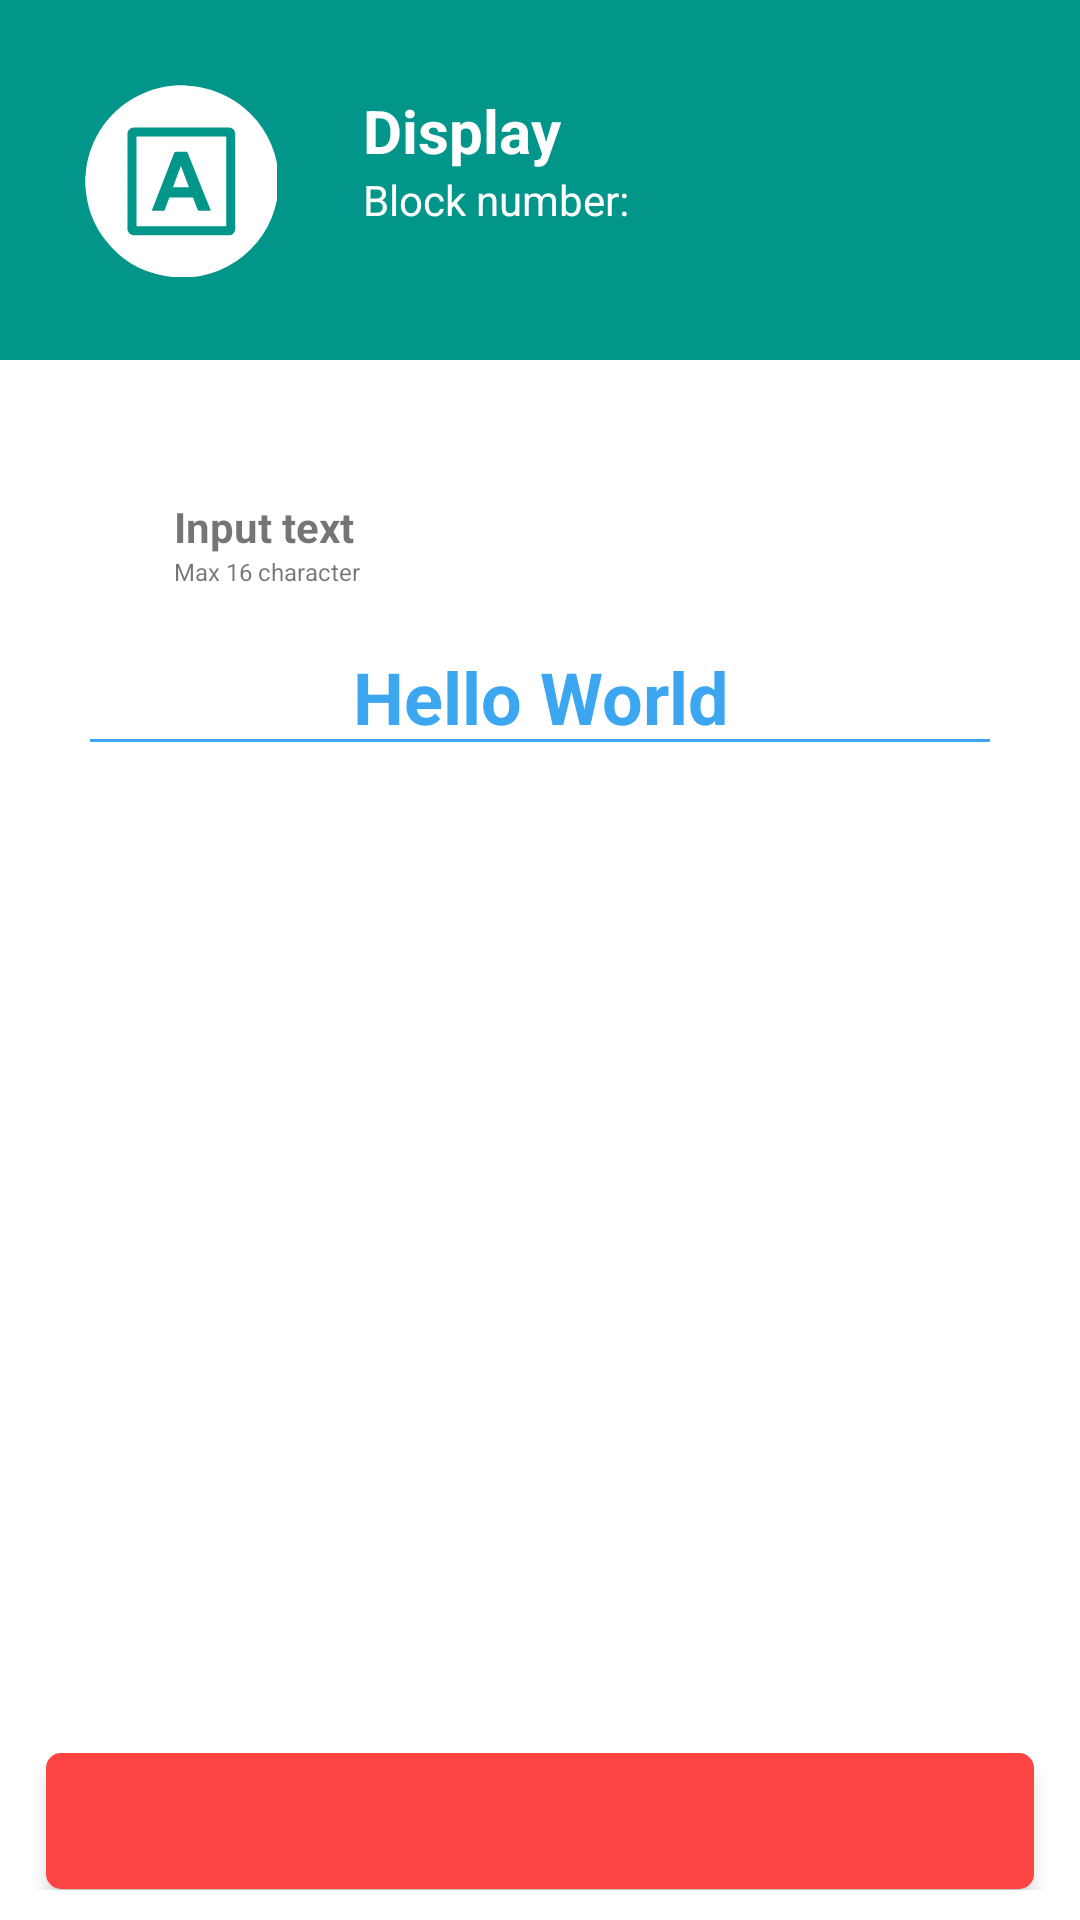

Produce the Android XML layout that renders to this screen, including the resource entries it uses.
<!-- AndroidManifest.xml: application theme AppTheme -->
<!-- res/layout/drag_pop_up_display.xml -->
<LinearLayout xmlns:android="http://schemas.android.com/apk/res/android"
    xmlns:app="http://schemas.android.com/apk/res-auto"
    xmlns:tools="http://schemas.android.com/tools"
    android:layout_width="match_parent"
    android:layout_height="match_parent"
    android:gravity="center_horizontal"
    android:orientation="vertical"
    >

    


    <LinearLayout
        android:layout_width="match_parent"
        android:layout_height="120dp"
        android:orientation="horizontal"
        android:background="@color/icon_display">

        <LinearLayout
            android:layout_width="121dp"
            android:layout_height="121dp"
            android:gravity="center"
            android:orientation="vertical">

            <android.support.v7.widget.AppCompatImageView
                android:id="@+id/Icon"
                android:layout_width="64dp"
                android:layout_height="64dp"
                android:layout_margin="20dp"
                app:srcCompat="@drawable/xdisplay"
                android:tint="#ffffff"/>

        </LinearLayout>

        <LinearLayout
            android:layout_width="match_parent"
            android:layout_height="match_parent"
            android:orientation="vertical">

            <TextView
                android:id="@+id/Title"
                android:layout_width="wrap_content"
                android:layout_height="wrap_content"
                android:layout_marginTop="30dp"
                android:text="@string/icon_display"
                android:textColor="@android:color/background_light"
                android:textSize="20sp"
                android:textStyle="bold" />

            <TextView
                android:id="@+id/Blocks"
                android:layout_width="match_parent"
                android:layout_height="wrap_content"
                android:layout_weight="1"
                android:text="Block number: "
                android:textColor="@android:color/background_light" />
        </LinearLayout>


        <LinearLayout
            android:layout_width="wrap_content"
            android:layout_height="wrap_content"
            android:orientation="vertical">

        </LinearLayout>

    </LinearLayout>

    <RelativeLayout
        android:layout_width="match_parent"
        android:layout_height="match_parent"
        android:background="#ffffff">

        <LinearLayout
            android:layout_width="match_parent"
            android:layout_height="wrap_content"
            android:layout_marginTop="46dp"
            android:orientation="vertical">

            <TextView
                android:id="@+id/textView"
                android:layout_width="match_parent"
                android:layout_height="wrap_content"
                android:paddingLeft="58dp"
                android:text="Input text"
                android:textStyle="bold" />

            <TextView
                android:id="@+id/textView4"
                android:layout_width="match_parent"
                android:layout_height="wrap_content"
                android:paddingLeft="58dp"
                android:text="Max 16 character"
                android:textSize="8sp" />

            <LinearLayout
                android:layout_width="match_parent"
                android:layout_height="match_parent"
                android:layout_marginTop="10dp"
                android:gravity="center"
                android:orientation="horizontal">

                <FrameLayout
                    android:layout_width="match_parent"
                    android:layout_height="100dp"
                    android:layout_weight="1">

                    <EditText
                        android:id="@+id/Value1"
                        android:layout_width="match_parent"
                        android:layout_height="wrap_content"
                        android:layout_marginLeft="26dp"
                        android:layout_marginRight="26dp"
                        android:layout_weight="1"
                        android:backgroundTint="#3CA7F0"
                        android:ems="10"
                        android:gravity="center"
                        android:inputType="textPersonName"
                        android:text="Hello World"
                        android:textColor="#3CA7F0"
                        android:textSize="24sp"
                        android:textStyle="bold" />

                </FrameLayout>

            </LinearLayout>

        </LinearLayout>

        <LinearLayout
            android:layout_width="match_parent"
            android:layout_height="match_parent"
            android:layout_marginTop="120dp"
            android:orientation="vertical">

            <LinearLayout
                android:layout_width="match_parent"
                android:layout_height="match_parent"
                android:gravity="bottom"
                android:orientation="horizontal"
                android:padding="10dp">

                <ImageButton
                    android:id="@+id/deleteButton"
                    android:layout_width="match_parent"
                    android:layout_height="46dp"
                    android:layout_alignParentRight="true"
                    android:layout_alignParentTop="true"
                    android:layout_marginLeft="5dp"
                    android:layout_marginRight="5dp"
                    android:background="@drawable/delete_background"
                    android:elevation="4dp"
                    android:padding="10dip"
                    android:src="@drawable/ic_delete_white_48dp"
                    android:tint="@android:color/background_light"
                    android:adjustViewBounds="true"
                    android:scaleType="fitCenter"/>

            </LinearLayout>

        </LinearLayout>

    </RelativeLayout>

</LinearLayout>
<!-- resources referenced by this layout -->
<resources>
  <color name="icon_display">#02968a</color>
  <!-- drawable delete_background (drawable) -->
  <?xml version="1.0" encoding="utf-8"?>
  <layer-list xmlns:android="http://schemas.android.com/apk/res/android">
  
      <item
          android:left="2dp"
          android:right="2dp"
          android:top="2dp">
          <shape android:shape="rectangle">
              <solid android:color="#BDBDBD"/>
              <corners android:radius="5dp"/>
          </shape>
      </item>
  
      <item
          android:left="0.5dp"
          android:right="0.5dp"
          android:top="0.5dp"
          android:bottom="0.5dp">
          <shape android:shape="rectangle">
              <solid android:color="@android:color/holo_red_light"/>
              <corners android:radius="5dp"/>
          </shape>
      </item>
  </layer-list>
  <!-- drawable xdisplay (drawable) -->
  <?xml version="1.0" encoding="utf-8"?>
  <vector xmlns:android="http://schemas.android.com/apk/res/android"
      android:width="95.86dp"
      android:height="95.88dp"
      android:viewportWidth="95.86"
      android:viewportHeight="95.88">
  
      <path
          android:fillColor="#000000"
          android:pathData="M.14,49.91V46.23a7.92,7.92,0,0,0,.13-.83A46.53,46.53,0,0,1,2.85,32.3,47.88,47.88,0,0,1,43.72
  .41 L46.66 .14 h2.83c.21,0,.41 .09 .62 .11 ,2.68 .34 ,5.4 .49
  ,8,1A47.89,47.89,0,0,1,39.56,95.24,46.94,46.94,0,0,1,10.49,77.76,46.55,46.55,0,0,1,.56,54C.39,52.62
  .28 ,51.26 .14
  ,49.91ZM75,48.15q0-11.73,0-23.46a3.17,3.17,0,0,0-3.47-3.47H24.7a3.2,3.2,0,0,0-3.5,3.52q0,23.36,0,46.72A3.16,3.16,0,0,0,24.68,75H71.47A3.14,3.14,0,0,0,75,71.47Q75,59.81,75,48.15Z" />
      <path
          android:fillColor="#000000"
          android:pathData="M25.73,25.73H70.46V70.49H25.73ZM62.79,62.8c-.07-.25-.11-.43-.18-.6q-5.66-14.15-11.33-28.3a.75
  .75 ,0,0,0-.84-.54c-1.58,0-3.16 .05 -4.73,0a1.15,1.15,0,0,0-1.32 .89
  Q39.48,47,34.52,59.71c-.39,1-.77,2-1.19,3.1,2,0,3.86,0,5.74,0a.72 .72
  ,0,0,0,.81-.57c.64-1.82,1.33-3.62,2-5.44a.84 .84
  ,0,0,1,.94-.68q5.19,0,10.39,0a.85 .85 ,0,0,1,.95 .68 q1,2.75,2.07,5.48c.08 .21
  .35 .5 .53 .51 C58.73,62.82,60.73,62.8,62.79,62.8Z" />
      <path
          android:fillColor="#000000"
          android:pathData="M51.89,51.07H43.94l3.91-10.73Z" />
  </vector>
  <string name="icon_display">  Display </string>
  <style name="AppTheme" parent="Theme.AppCompat.Light.DarkActionBar">
          
      </style>
</resources>
